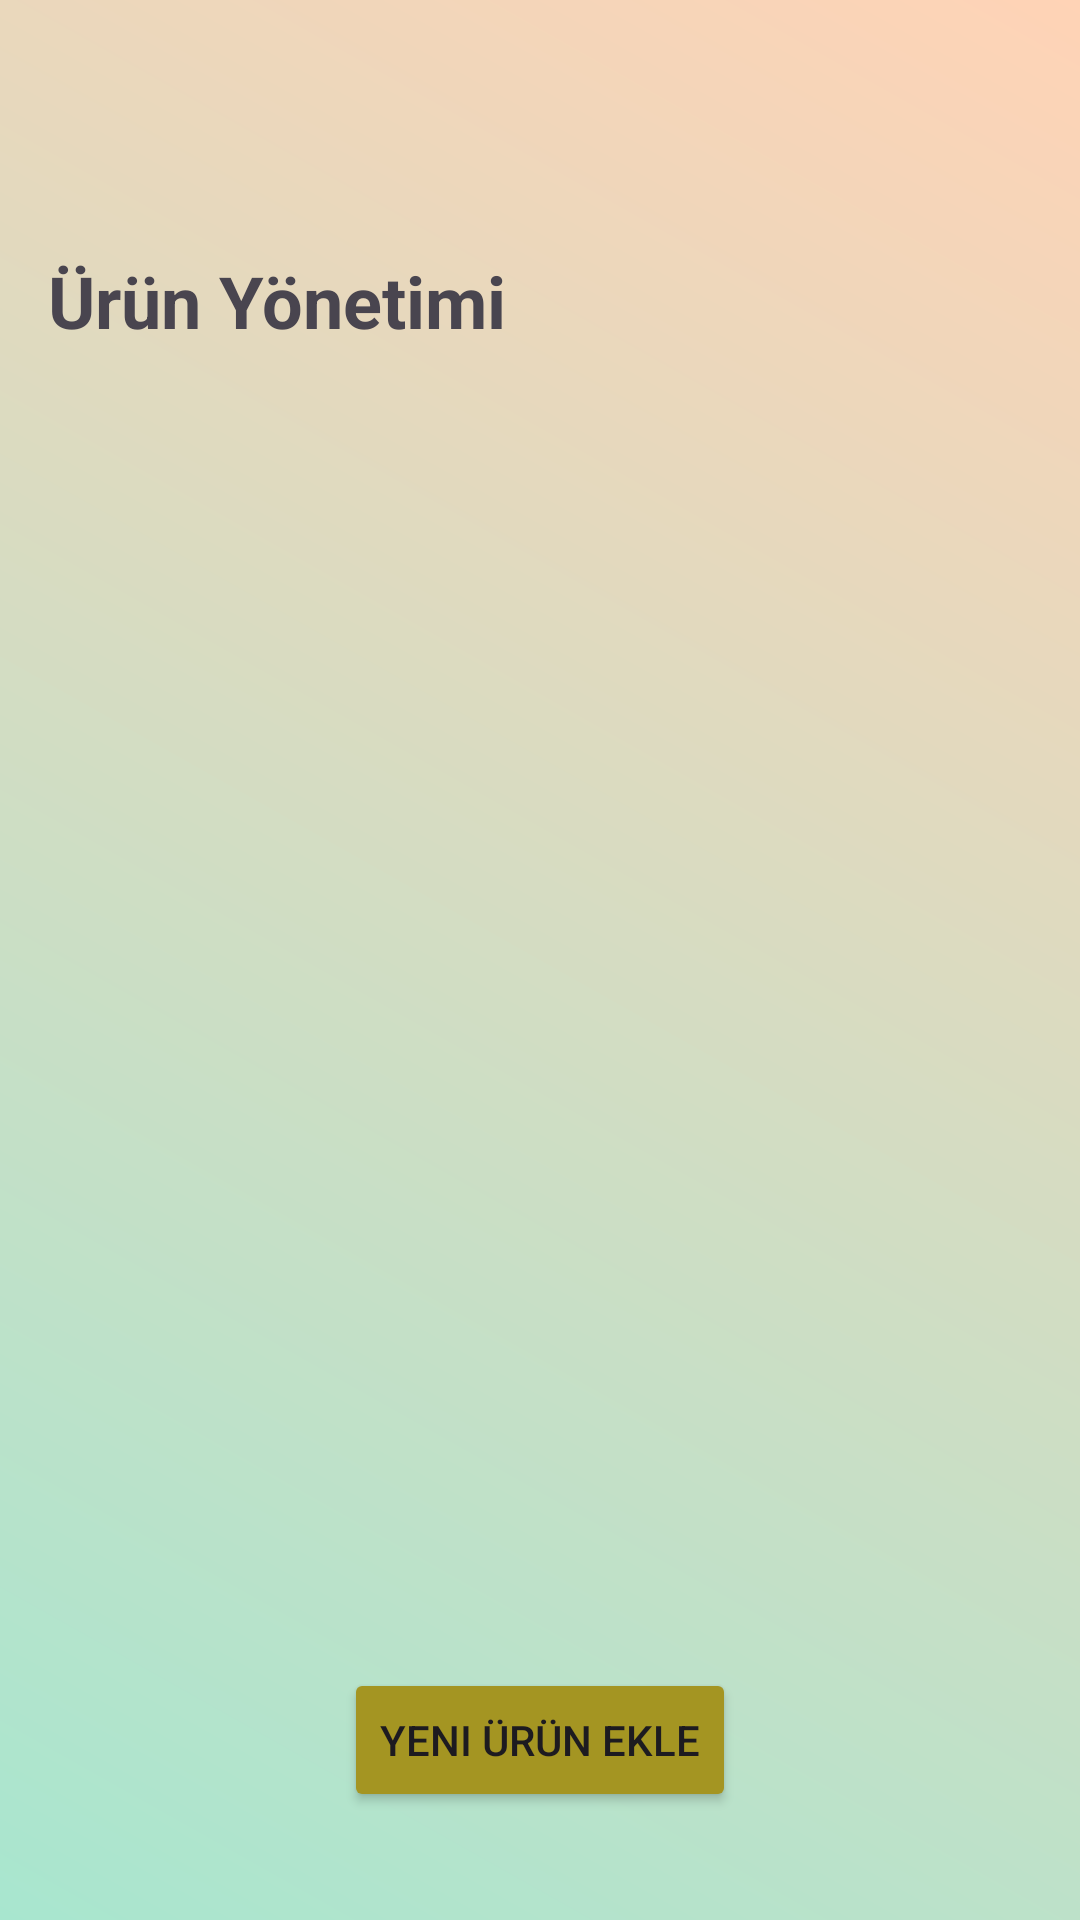

Write the Android layout XML for this screen, with the resource values it uses.
<!-- AndroidManifest.xml: application theme Theme.Palletmart -->
<!-- res/layout/fragment_product_management.xml -->
<?xml version="1.0" encoding="utf-8"?>
<androidx.constraintlayout.widget.ConstraintLayout
    xmlns:android="http://schemas.android.com/apk/res/android"
    xmlns:app="http://schemas.android.com/apk/res-auto"
    xmlns:tools="http://schemas.android.com/tools"
    android:layout_width="match_parent"
    android:layout_height="match_parent"
    android:padding="16dp"
    android:background="@drawable/background"
    tools:context="com.fatihbilgin.palletmart.adminpanel.urunyonetim.ProductManagement">

    

    

    <TextView
        android:id="@+id/adminPanelTitle"
        android:layout_width="wrap_content"
        android:layout_height="wrap_content"
        android:layout_marginTop="68dp"
        android:text="Ürün Yönetimi"
        android:textSize="24sp"
        android:textStyle="bold"
        app:layout_constraintStart_toStartOf="parent"
        app:layout_constraintTop_toTopOf="parent" />

    <androidx.recyclerview.widget.RecyclerView
        android:id="@+id/adminProductRecyclerView"
        android:layout_width="378dp"
        android:layout_height="506dp"
        app:layout_constraintBottom_toTopOf="@id/addProductButton"
        app:layout_constraintEnd_toEndOf="parent"
        app:layout_constraintStart_toStartOf="parent"
        app:layout_constraintTop_toBottomOf="@id/adminPanelTitle" />

    
    <Button
        android:id="@+id/addProductButton"
        android:layout_width="wrap_content"
        android:layout_height="wrap_content"
        android:layout_marginBottom="20dp"
        android:backgroundTint="@color/altın_sarısı"
        android:text="Yeni Ürün Ekle"
        app:layout_constraintBottom_toBottomOf="parent"
        app:layout_constraintEnd_toEndOf="parent"
        app:layout_constraintStart_toStartOf="parent" />

    <ImageView
        android:id="@+id/backButton"
        android:layout_width="48dp"
        android:layout_height="48dp"
        android:layout_marginTop="2dp"
        android:contentDescription="Geri Dön"
        android:src="@drawable/arrowback"
        app:layout_constraintStart_toStartOf="parent"
        app:layout_constraintTop_toTopOf="parent" />

</androidx.constraintlayout.widget.ConstraintLayout>
<!-- resources referenced by this layout -->
<resources>
  <!-- drawable background (drawable) -->
  <?xml version="1.0" encoding="utf-8"?>
  <layer-list xmlns:android="http://schemas.android.com/apk/res/android">
      <item>
          <shape android:shape="rectangle">
              <gradient
                  android:startColor="#A8E6CF"
                  android:endColor="#FFD3B6"
                  android:angle="45"/>
          </shape>
      </item>
  </layer-list>
  <style name="Theme.Palletmart" parent="Base.Theme.Palletmart" />
  <style name="Base.Theme.Palletmart" parent="Theme.Material3.DayNight.NoActionBar">
          
          
      </style>
</resources>
